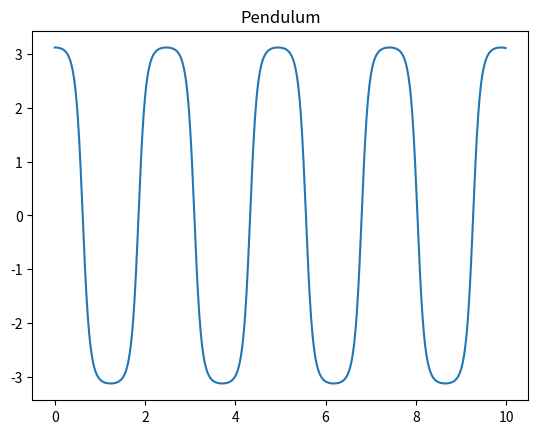
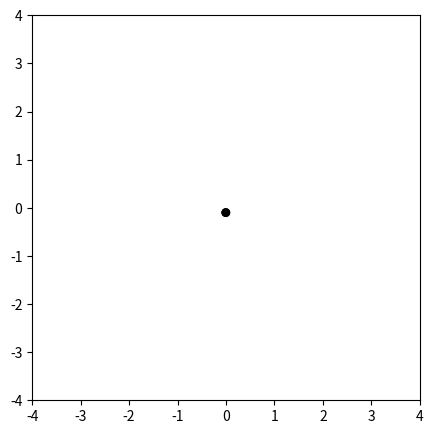

Recreate these plots in Python, in order. (Note: this script raises an exception after producing the figures.)


#Will be plotting and animating a pendulum.
#Will also be using Runge Kutta 4th order to track the path of the pendulum. 

import numpy as np
import matplotlib.pyplot as plt
import matplotlib.animation as animation
a =0
b=10
g= 9.81 #gravity
l = .1 #cm, length of the arm
h = 1E-2 #step
time = np.arange(a,b, h)#the time to be used in my for loop




r = np.array([179/180*np.pi, 0], dtype = float)#Array r


#Function that take r and t.

def f(r, t):
    
    theta = r[0]
    omega = r[1]

    ftheta = omega
    fomega = -1*(g/l)*np.sin(theta)

    return np.array([ftheta, fomega], dtype = float)

#A list that will hold the ftheta values
rpoints= [] #creating a list 

#A for loop 
for t in time:
    rpoints.append(r[0])
    
 #runge kutta 4th order   
    k1= h*f(r, t)
    k2 = h*f(r+0.5*k1, t+0.5*h)
    k3 = h*f(r+0.5*k2, t + 0.5*h)
    k4 = h*f(r+ k3, t+h)
    
    r= r+ (k1+2*k2+2*k3+k4)/6
    

#Plotting
plt.plot(time, rpoints)
plt.title("Pendulum")
plt.show()



##ANIMATING THE PENDULUM

fig = plt.figure(figsize=(5,5))
ax = plt.axes(xlim=(-4, 4), ylim=(-4,4))
pendulum=plt.Circle((0,0),radius=0.09,facecolor='black')



def init():
    pendulum.center = (0, 0)
    ax.add_patch(pendulum)
    return pendulum,

def animate(i):
    x = l*np.sin(rpoints[i])
    y = l*np.cos(rpoints[i])
    pendulum.center = (x, y)
    return pendulum,

anim = animation.FuncAnimation(fig, animate,
init_func=init,frames=360,interval=20,blit=True)
anim.save('pendulum.mp4')
plt.show()

